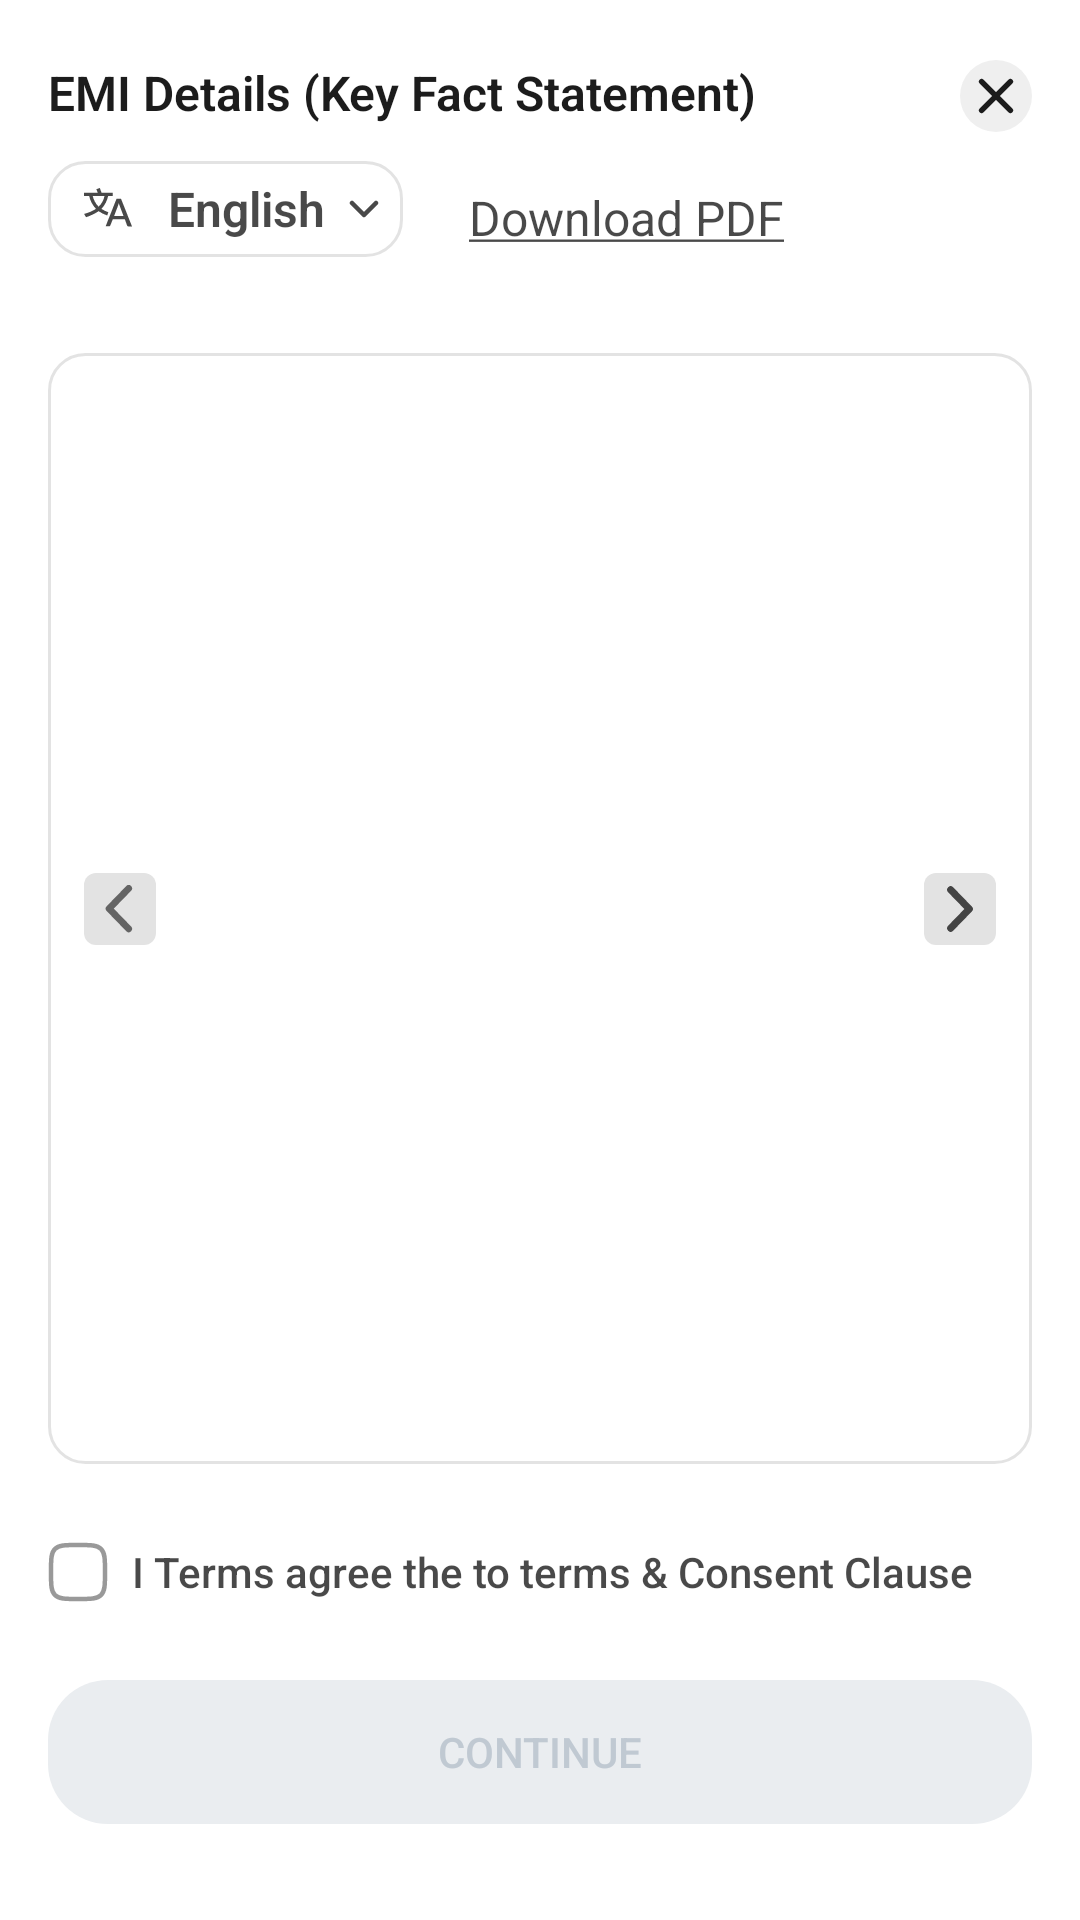

Reconstruct the res/layout file that produces this screen, plus the resources it refers to.
<!-- AndroidManifest.xml: fallback theme Theme.MaterialComponents.DayNight.NoActionBar -->
<!-- res/layout/kfs_view_layout.xml -->
<?xml version="1.0" encoding="utf-8"?>
<androidx.constraintlayout.widget.ConstraintLayout xmlns:android="http://schemas.android.com/apk/res/android"
    xmlns:app="http://schemas.android.com/apk/res-auto"
    android:layout_width="match_parent"
    android:layout_height="match_parent"
    android:paddingHorizontal="16dp"
    android:paddingVertical="20dp">

    <TextView
        android:id="@+id/title"
        android:layout_width="wrap_content"
        android:layout_height="wrap_content"
        android:fontFamily="sans-serif"
        android:text="@string/emi_details_key_fact_statement"
        android:textColor="@color/black_text"
        android:textFontWeight="600"
        android:textSize="16sp"
        app:layout_constraintStart_toStartOf="parent"
        app:layout_constraintTop_toTopOf="parent" />


    <androidx.appcompat.widget.AppCompatImageView
        android:id="@+id/cancel_btn"
        android:layout_width="24dp"
        android:layout_height="24dp"
        android:background="@drawable/circle_background"
        android:backgroundTint="@color/black_text_30"
        android:contentDescription="@string/cancel"
        android:foregroundTint="@color/black_text"
        android:padding="6dp"
        android:src="@drawable/ic_cancel_close"
        android:tint="@color/black_text"
        app:layout_constraintEnd_toEndOf="parent"
        app:layout_constraintTop_toTopOf="parent" />

    <androidx.appcompat.widget.AppCompatTextView
        android:id="@+id/kfs_language"
        android:layout_width="wrap_content"
        android:layout_height="wrap_content"
        android:layout_marginTop="12dp"
        android:background="@drawable/input_field_border"
        android:drawableStart="@drawable/ic_language_symbol"
        android:drawableEnd="@drawable/ic_chevron_bottom"
        android:drawablePadding="8dp"
        android:drawableTint="@color/black_text_80"
        android:fontFamily="sans-serif"
        android:gravity="center"
        android:paddingHorizontal="8dp"
        android:paddingVertical="4dp"
        android:text="@string/english"
        android:textColor="@color/black_text_80"
        android:textFontWeight="600"
        android:textSize="16sp"
        app:layout_constraintStart_toStartOf="parent"
        app:layout_constraintTop_toBottomOf="@id/title" />

    <TextView
        android:id="@+id/download_pdf"
        android:layout_width="wrap_content"
        android:layout_height="wrap_content"
        android:layout_marginStart="14sp"
        android:layout_marginTop="12dp"
        android:padding="8dp"
        android:text="@string/download_pdf"
        android:textColor="@color/black_text_80"
        android:textFontWeight="600"

        android:textSize="16sp"
        app:layout_constraintStart_toEndOf="@id/kfs_language"
        app:layout_constraintTop_toBottomOf="@id/title" />

    <LinearLayout
        android:id="@+id/kfs_webview_container"
        android:layout_width="match_parent"
        android:layout_height="0dp"
        android:layout_marginTop="32dp"
        android:layout_marginBottom="12dp"
        android:background="@drawable/input_field_border"
        android:gravity="center"
        android:orientation="vertical"
        android:padding="8dp"
        app:layout_constraintBottom_toTopOf="@id/terms_checkbox_consent"
        app:layout_constraintTop_toBottomOf="@id/kfs_language">

        <LinearLayout
            android:id="@+id/progress_bar_container"
            android:layout_width="match_parent"
            android:layout_height="wrap_content"
            android:layout_gravity="center"
            android:layout_marginHorizontal="16dp"
            android:background="@drawable/rounded_address_background"
            android:gravity="center"
            android:orientation="horizontal"
            android:paddingHorizontal="24dp"
            android:paddingVertical="16dp"
            android:visibility="gone">

            <ProgressBar
                android:id="@+id/progressBar"
                android:layout_width="24dp"
                android:layout_height="24dp"
                android:indeterminate="true"
                android:indeterminateBehavior="repeat"
                android:indeterminateTint="@color/black_text_80" />

            <TextView
                android:layout_width="wrap_content"
                android:layout_height="wrap_content"
                android:layout_marginStart="8dp"
                android:fontFamily="sans-serif"
                android:text="@string/loading_key_fact_statement_please_wait"
                android:textColor="@color/black_text_50"
                android:textFontWeight="500"
                android:textSize="12sp" />

        </LinearLayout>

        <LinearLayout
            android:id="@+id/error_layout"
            android:layout_width="match_parent"
            android:layout_height="wrap_content"
            android:layout_gravity="center"
            android:layout_marginHorizontal="20dp"
            android:orientation="vertical"
            android:visibility="gone">

            <ImageView
                android:layout_width="64dp"
                android:layout_height="64dp"
                android:layout_gravity="center_horizontal"
                android:layout_marginTop="12dp"
                android:padding="12dp"
                android:src="@drawable/ic_error_icon"
                app:tint="@color/yellow_C96B00" />

            <TextView

                android:layout_width="wrap_content"
                android:layout_height="wrap_content"
                android:fontFamily="sans-serif"
                android:gravity="center_horizontal"
                android:text="@string/unable_to_load_this_page_at_this_moment_please_try_again"
                android:textColor="@color/black_text"
                android:textFontWeight="600"
                android:textSize="16sp"
                android:textStyle="bold" />

            <androidx.appcompat.widget.AppCompatButton
                android:id="@+id/retry_btn"
                android:layout_width="match_parent"
                android:layout_height="wrap_content"
                android:layout_marginTop="24dp"
                android:layout_marginBottom="12dp"
                android:background="@drawable/primary_button_background"
                android:enabled="false"
                android:gravity="center"
                android:minHeight="48dp"
                android:text="@string/retry"
                android:textColor="@color/white"
                app:layout_constraintBottom_toBottomOf="parent"
                app:layout_constraintEnd_toEndOf="parent"
                app:layout_constraintStart_toStartOf="parent" />

        </LinearLayout>


        <androidx.constraintlayout.widget.ConstraintLayout
            android:id="@+id/pdf_image_layout"
            android:layout_width="match_parent"
            android:layout_height="match_parent"
            android:layout_gravity="center"
            android:layout_marginHorizontal="4dp"
            android:orientation="vertical"
            android:visibility="visible">

            <ImageView
                android:id="@+id/kfs_image_view"
                android:layout_width="match_parent"
                android:layout_height="match_parent"
                app:layout_constraintStart_toStartOf="parent"
                app:layout_constraintTop_toTopOf="parent" />

            <ImageView
                android:id="@+id/next_page"
                android:layout_width="24dp"
                android:layout_height="24dp"
                android:background="@drawable/rectangle_denser_bg"
                android:padding="4dp"
                android:src="@drawable/ic_chevron_white"
                app:layout_constraintBottom_toBottomOf="parent"
                app:layout_constraintEnd_toEndOf="parent"
                app:layout_constraintTop_toTopOf="parent"
                app:tint="@color/black_text_80" />


            <ImageView
                android:id="@+id/prev_page"
                android:layout_width="24dp"
                android:layout_height="24dp"
                android:background="@drawable/rectangle_denser_bg"
                android:padding="4dp"
                android:src="@drawable/ic_chevron_left"
                app:layout_constraintBottom_toBottomOf="parent"
                app:layout_constraintStart_toStartOf="parent"
                app:layout_constraintTop_toTopOf="parent"
                app:tint="@color/black_text_80" />


        </androidx.constraintlayout.widget.ConstraintLayout>

        <WebView
            android:id="@+id/kfs_webview"
            android:layout_width="match_parent"
            android:layout_height="match_parent"
            android:background="@drawable/input_field_border"
            android:visibility="gone"
            app:layout_constraintTop_toBottomOf="@id/kfs_language" />

    </LinearLayout>

    <CheckBox
        android:id="@+id/terms_checkbox_consent"
        android:layout_width="match_parent"
        android:layout_height="wrap_content"
        android:layout_marginBottom="12dp"
        android:button="@drawable/checkbox_state"
        android:buttonTint="@null"
        android:fontFamily="sans-serif"
        android:paddingStart="8dp"
        android:text="@string/i_agree_to_the_terms_consent_clause"
        android:textColor="@color/black_text_80"
        android:textFontWeight="500"
        android:textSize="14sp"
        app:buttonTint="@null"
        app:layout_constraintBottom_toTopOf="@id/continue_btn" />

    <androidx.appcompat.widget.AppCompatButton
        android:id="@+id/continue_btn"
        android:layout_width="match_parent"
        android:layout_height="wrap_content"
        android:layout_marginTop="24dp"
        android:layout_marginBottom="12dp"
        android:background="@drawable/primary_button_disabled_bg"
        android:enabled="false"
        android:gravity="center"
        android:minHeight="48dp"
        android:text="@string/continue_text"
        android:textColor="@color/text_disabled_C0C9D2"
        app:layout_constraintBottom_toBottomOf="parent"
        app:layout_constraintEnd_toEndOf="parent"
        app:layout_constraintStart_toStartOf="parent" />


</androidx.constraintlayout.widget.ConstraintLayout>
<!-- resources referenced by this layout -->
<resources>
  <color name="black_text">#1C1C1C</color>
  <color name="black_text_30">#4D1C1C1C</color>
  <color name="black_text_50">#801C1C1C</color>
  <color name="black_text_80">#CC1C1C1C</color>
  <color name="text_disabled_C0C9D2">#C0C9D2</color>
  <color name="white">#FFFFFF</color>
  <color name="yellow_C96B00">#C96B00</color>
  <!-- drawable checkbox_state (drawable) -->
  <selector xmlns:android="http://schemas.android.com/apk/res/android">
      
      <item android:state_checked="true" android:drawable="@drawable/ic_checkbox_selected"  />
      
      <item android:state_checked="false" android:drawable="@drawable/ic_checkbox_unselected" />
      
      <item android:state_enabled="false" android:drawable="@drawable/ic_checkbox_unselected" />
  </selector>
  <!-- drawable circle_background (drawable) -->
  <?xml version="1.0" encoding="utf-8"?>
  <shape xmlns:android="http://schemas.android.com/apk/res/android"
      android:shape="oval">
      <size
          android:width="24dp"
          android:height="24dp" />
      <solid android:color="@color/white_24_opactiy" /> </shape>
  <!-- drawable ic_chevron_white (drawable) -->
  <vector xmlns:android="http://schemas.android.com/apk/res/android"
      android:width="6dp"
      android:height="10dp"
      android:viewportWidth="6"
      android:viewportHeight="10">
    <path
        android:pathData="M1,9L5,5L1,1"
        android:strokeLineJoin="round"
        android:strokeWidth="1.5"
        android:fillColor="#00000000"
        android:strokeColor="#ffffff"
        android:strokeLineCap="round"/>
  </vector>
  <!-- drawable input_field_border (drawable) -->
  <?xml version="1.0" encoding="UTF-8"?>
  <shape xmlns:android="http://schemas.android.com/apk/res/android">
      <corners android:radius="12dp" />
      <stroke
          android:width="1dp"
          android:color="@color/black_text_12" />
      <solid android:color="@color/white" />
  
  </shape>
  <!-- drawable primary_button_disabled_bg (drawable) -->
  <?xml version="1.0" encoding="utf-8"?>
  <layer-list xmlns:android="http://schemas.android.com/apk/res/android">
  
      <item>
          <shape android:shape="rectangle">
              <solid android:color="@color/button_disabled_EAEDF0" />
              <corners android:radius="20dp" />
          </shape>
      </item>
  
  </layer-list>
  <!-- drawable rectangle_denser_bg (drawable) -->
  <?xml version="1.0" encoding="utf-8"?>
  <shape xmlns:android="http://schemas.android.com/apk/res/android"
      android:shape="rectangle">
      <solid android:color="@color/black_text_12"/>
      <corners android:radius="4dp" />
    </shape>
  <!-- drawable rounded_address_background (drawable) -->
  <?xml version="1.0" encoding="utf-8"?>
  <shape xmlns:android="http://schemas.android.com/apk/res/android"
      android:shape="rectangle">
  
      <solid android:color="@color/dense_background" />
      <corners android:radius="12dp" />
      <stroke
          android:width="1dp"
          android:color="@color/black_text_8" />
  </shape>
  <string name="cancel">Cancel</string>
  <string name="continue_text">Continue</string>
  <string name="download_pdf"><u>Download PDF</u></string>
  <string name="emi_details_key_fact_statement">EMI Details (Key Fact Statement)</string>
  <string name="english">English</string>
  <string name="i_agree_to_the_terms_consent_clause">I Terms agree the to terms &amp; Consent Clause</string>
  <string name="loading_key_fact_statement_please_wait">Loading Key Fact Statement, please wait</string>
  <string name="retry">Retry</string>
  <string name="unable_to_load_this_page_at_this_moment_please_try_again">Unable to load this page at this moment./n Please try again.</string>
  <color name="white_24_opactiy">#3DFFFFFF</color>
  <color name="black_text_12">#1F1C1C1C</color>
  <color name="colorPrimary">#003323</color>
  <color name="button_disabled_EAEDF0">#EAEDF0</color>
  <color name="dense_background">#F5F7FA</color>
  <color name="black_text_8">#141C1C1C</color>
</resources>
